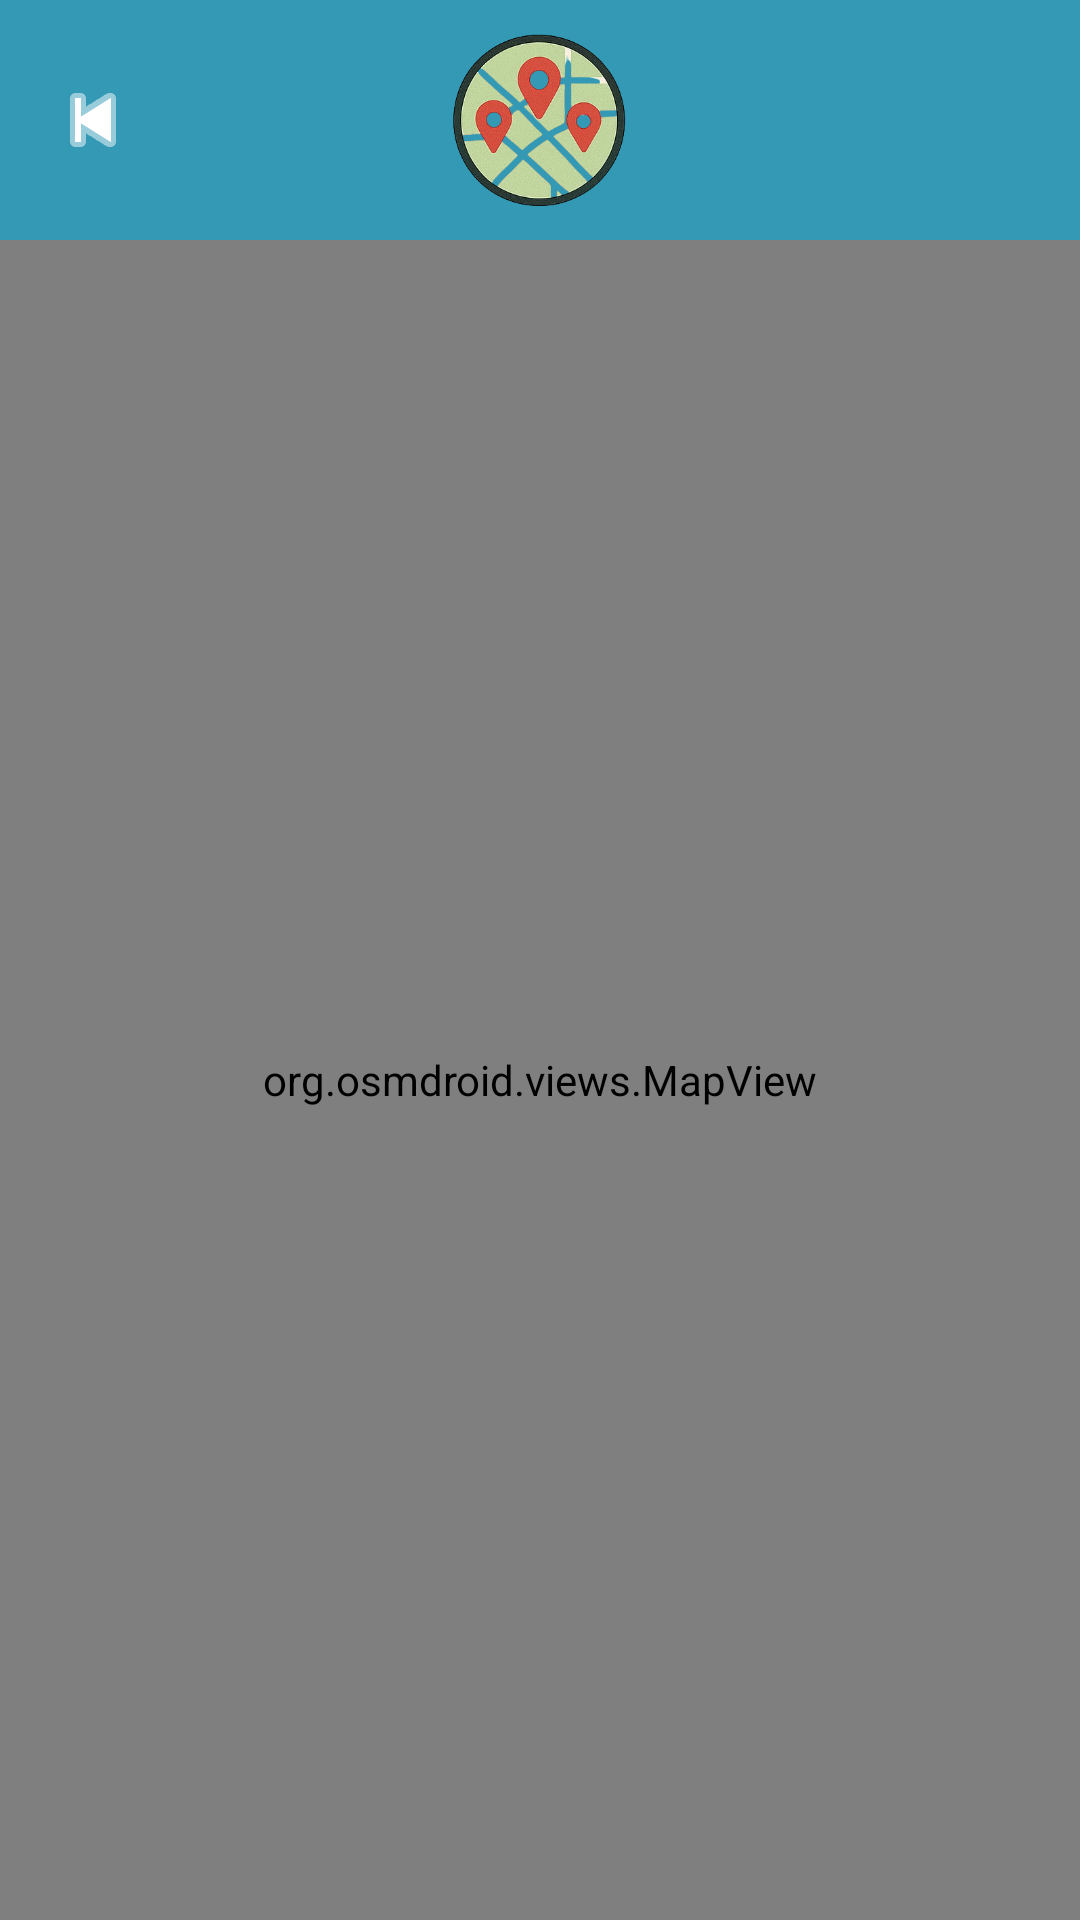

This screen was rendered from an Android layout file. Write that file and the resources it references.
<!-- AndroidManifest.xml: application theme Theme.Ciudad_Reporta -->
<!-- res/layout/activity_mapa_mis_reportes.xml -->
<?xml version="1.0" encoding="utf-8"?>
<FrameLayout xmlns:android="http://schemas.android.com/apk/res/android"
    xmlns:app="http://schemas.android.com/apk/res-auto"
    android:layout_width="match_parent"
    android:layout_height="match_parent">

    

    
    <RelativeLayout
        android:id="@+id/header"
        android:layout_width="match_parent"
        android:layout_height="80dp"
        android:background="#3499B5"
        android:paddingHorizontal="15dp"
        android:paddingVertical="10dp">

        
        <ImageButton
            android:id="@+id/btnBack"
            android:layout_width="wrap_content"
            android:layout_height="wrap_content"
            android:layout_alignParentStart="true"
            android:layout_centerVertical="true"
            android:background="?attr/selectableItemBackgroundBorderless"
            android:contentDescription="Volver"
            android:src="@android:drawable/ic_media_previous"
            app:tint="#FFFFFF" />

        
        <ImageView
            android:id="@+id/logoHeader"
            android:layout_width="100dp"
            android:layout_height="wrap_content"
            android:layout_centerInParent="true"
            android:contentDescription="Logo de la aplicación"
            android:src="@drawable/logo_header" />
    </RelativeLayout>

    <org.osmdroid.views.MapView
        android:id="@+id/mapaReportes"
        android:layout_width="match_parent"
        android:layout_height="match_parent"
        android:layout_marginTop="80dp" />
</FrameLayout>
<!-- resources referenced by this layout -->
<resources>
  <!-- drawable logo_header: png bitmap (drawable, 123277 bytes) -->
  <style name="Theme.Ciudad_Reporta" parent="Base.Theme.Ciudad_Reporta" />
  <style name="Base.Theme.Ciudad_Reporta" parent="Theme.Material3.DayNight.NoActionBar">
          
          
          
          <item name="android:statusBarColor">@color/status_bar_color</item>
      </style>
  <color name="status_bar_color">#3499B5</color>
</resources>
